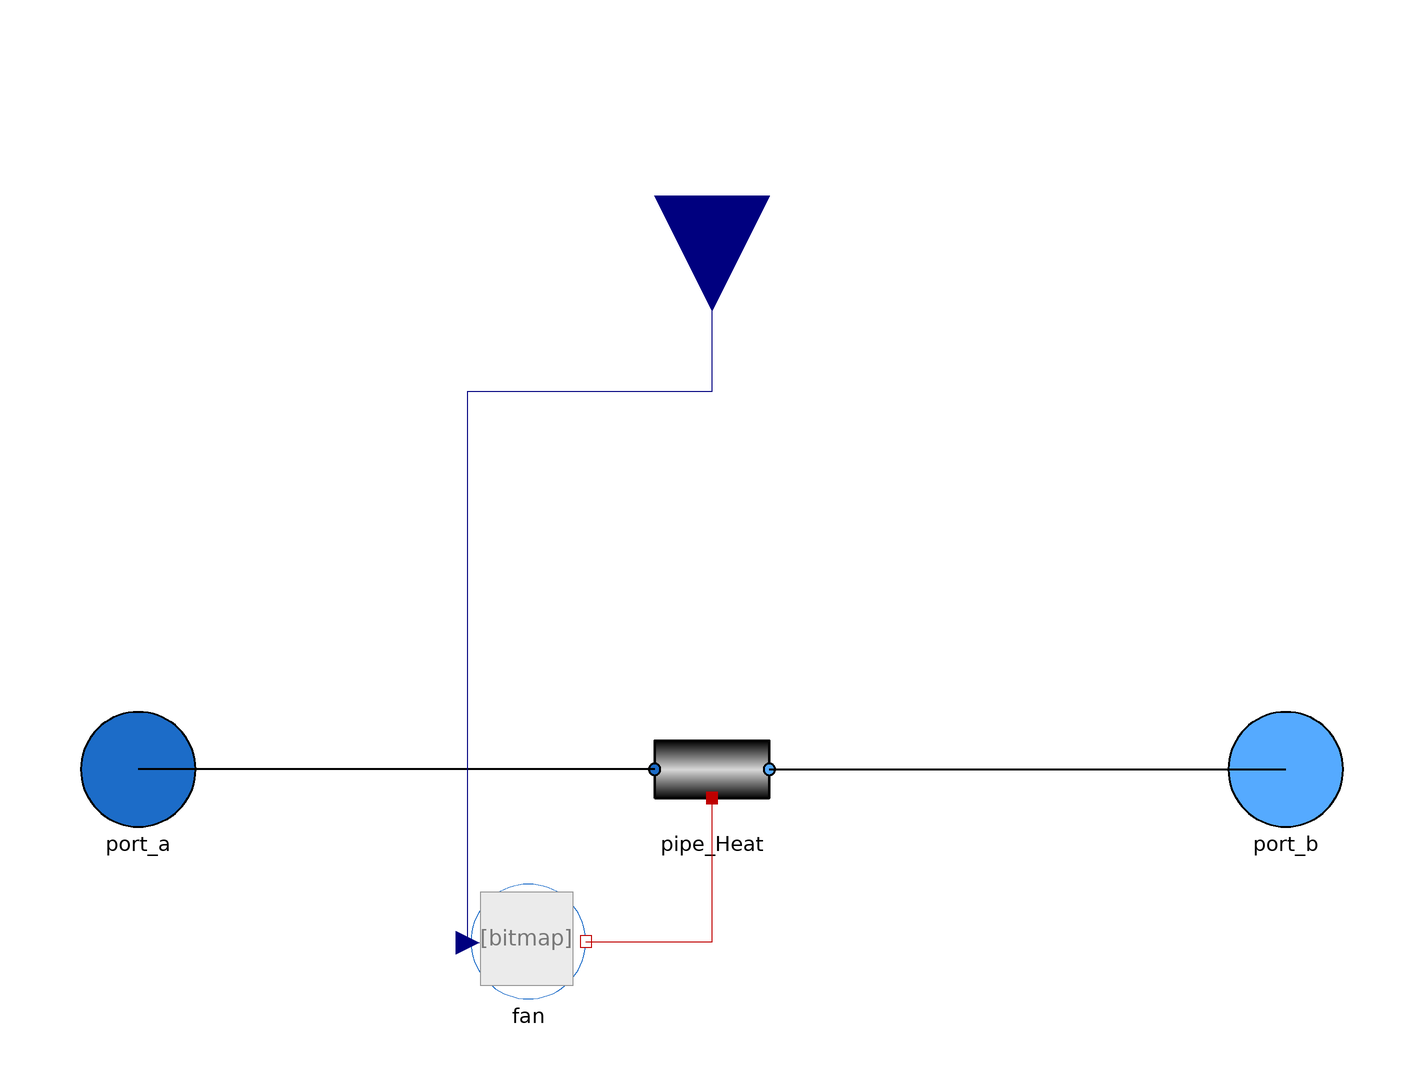

The component connection diagram of the Modelica model below, drawn from its own Placement and Line annotations.

model Radiator
        extends VirtualWaterLab.Icons.Radiator;
        extends VirtualWaterLab.Interfaces.PartialTwoPort;


        Modelica.Blocks.Interfaces.RealInput fan_speed annotation (Placement(
              transformation(
              extent={{-20,-20},{20,20}},
              rotation=270,
              origin={0,100})));
        Pipes.Pipe_Heat pipe_Heat(length=0.5, diameter=0.03)
          annotation (Placement(transformation(extent={{-10,-10},{10,10}})));
        Cooler_Fan fan
          annotation (Placement(transformation(extent={{-42,-40},{-22,-20}})));
      equation
        connect(pipe_Heat.port_a, port_a) annotation (Line(
            points={{-10,0},{-100,0}},
            color={0,0,0},
            thickness=0.5));
        connect(pipe_Heat.port_b, port_b) annotation (Line(
            points={{10,0},{100,0}},
            color={0,0,0},
            thickness=0.5));
        connect(fan.fan_speed, fan_speed) annotation (Line(points={{-42.6,-30.2},
                {-42.6,65.9},{0,65.9},{0,100}}, color={0,0,127}));
        connect(fan.heatport_b, pipe_Heat.heatport_a) annotation (Line(points={
                {-22,-30},{0,-30},{0,-5}}, color={191,0,0}));
      end Radiator;